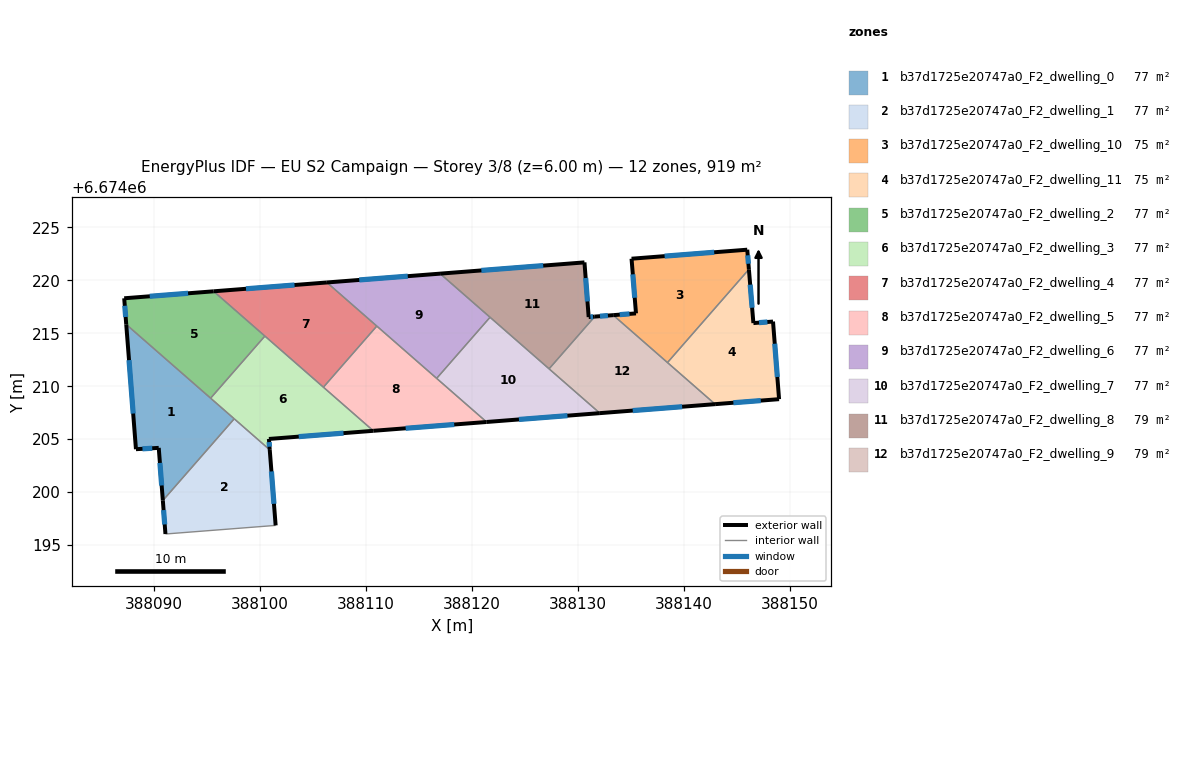
=== STOREY PLAN SPEC (per zone: floor XY polygon, exterior-wall plan segments, windows/doors) ===
zone 1: b37d1725e20747a0_F2_dwelling_0  (76.6 m²)
  floor: (388097.55, 6674206.92) (388090.82, 6674199.21) (388090.43, 6674204.18) (388088.28, 6674204.06) (388087.36, 6674215.83)
  exterior wall: (388090.43, 6674204.18) – (388090.82, 6674199.21)  [5.0 m]
    window: (388090.54, 6674202.76) – (388090.71, 6674200.63)  [2.7 m²]
  exterior wall: (388088.28, 6674204.06) – (388090.43, 6674204.18)  [2.2 m]
    window: (388088.89, 6674204.09) – (388089.81, 6674204.15)  [1.2 m²]
  exterior wall: (388087.36, 6674215.83) – (388088.28, 6674204.06)  [11.8 m]
    window: (388087.62, 6674212.46) – (388088.02, 6674207.42)  [6.5 m²]
  interior walls: 3
zone 2: b37d1725e20747a0_F2_dwelling_1  (76.6 m²)
  floor: (388100.90, 6674204.00) (388101.46, 6674196.86) (388091.06, 6674196.05) (388090.82, 6674199.21) (388097.55, 6674206.92)
  exterior wall: (388090.82, 6674199.21) – (388091.06, 6674196.05)  [3.2 m]
    window: (388090.89, 6674198.31) – (388090.99, 6674196.96)  [1.7 m²]
  exterior wall: (388101.46, 6674196.86) – (388100.90, 6674204.00)  [7.2 m]
    window: (388101.30, 6674198.90) – (388101.06, 6674201.96)  [3.9 m²]
  interior walls: 3
zone 3: b37d1725e20747a0_F2_dwelling_10  (74.7 m²)
  floor: (388145.96, 6674222.88) (388146.12, 6674221.03) (388138.44, 6674212.23) (388133.32, 6674216.71) (388135.46, 6674216.87) (388135.04, 6674222.03)
  exterior wall: (388146.12, 6674221.03) – (388145.96, 6674222.88)  [1.9 m]
    window: (388146.07, 6674221.56) – (388146.01, 6674222.35)  [1.0 m²]
  exterior wall: (388135.46, 6674216.87) – (388133.32, 6674216.71)  [2.2 m]
    window: (388134.85, 6674216.82) – (388133.93, 6674216.75)  [1.2 m²]
  exterior wall: (388135.04, 6674222.03) – (388135.46, 6674216.87)  [5.2 m]
    window: (388135.16, 6674220.56) – (388135.34, 6674218.35)  [2.9 m²]
  exterior wall: (388145.96, 6674222.88) – (388135.04, 6674222.03)  [11.0 m]
    window: (388142.84, 6674222.64) – (388138.16, 6674222.27)  [6.0 m²]
  interior walls: 2
zone 4: b37d1725e20747a0_F2_dwelling_11  (74.7 m²)
  floor: (388146.12, 6674221.03) (388146.54, 6674215.96) (388148.40, 6674216.10) (388148.97, 6674208.78) (388142.93, 6674208.31) (388138.44, 6674212.23)
  exterior wall: (388148.97, 6674208.78) – (388148.40, 6674216.10)  [7.3 m]
    window: (388148.80, 6674210.87) – (388148.56, 6674214.01)  [4.0 m²]
  exterior wall: (388142.93, 6674208.31) – (388148.97, 6674208.78)  [6.1 m]
    window: (388144.65, 6674208.44) – (388147.24, 6674208.64)  [3.3 m²]
  exterior wall: (388146.54, 6674215.96) – (388146.12, 6674221.03)  [5.1 m]
    window: (388146.42, 6674217.41) – (388146.24, 6674219.58)  [2.8 m²]
  exterior wall: (388148.40, 6674216.10) – (388146.54, 6674215.96)  [1.9 m]
    window: (388147.87, 6674216.06) – (388147.07, 6674216.00)  [1.0 m²]
  interior walls: 2
zone 5: b37d1725e20747a0_F2_dwelling_2  (76.6 m²)
  floor: (388100.44, 6674214.73) (388095.32, 6674208.87) (388087.36, 6674215.83) (388087.17, 6674218.30) (388095.61, 6674218.96)
  exterior wall: (388095.61, 6674218.96) – (388087.17, 6674218.30)  [8.5 m]
    window: (388093.20, 6674218.77) – (388089.58, 6674218.49)  [4.7 m²]
  exterior wall: (388087.17, 6674218.30) – (388087.36, 6674215.83)  [2.5 m]
    window: (388087.22, 6674217.59) – (388087.31, 6674216.53)  [1.4 m²]
  interior walls: 3
zone 6: b37d1725e20747a0_F2_dwelling_3  (76.6 m²)
  floor: (388110.68, 6674205.79) (388100.82, 6674205.02) (388100.90, 6674204.00) (388095.32, 6674208.87) (388100.44, 6674214.73)
  exterior wall: (388100.90, 6674204.00) – (388100.82, 6674205.02)  [1.0 m]
    window: (388100.88, 6674204.29) – (388100.85, 6674204.73)  [0.6 m²]
  exterior wall: (388100.82, 6674205.02) – (388110.68, 6674205.79)  [9.9 m]
    window: (388103.64, 6674205.24) – (388107.86, 6674205.57)  [5.4 m²]
  interior walls: 5
zone 7: b37d1725e20747a0_F2_dwelling_4  (76.6 m²)
  floor: (388111.01, 6674215.67) (388105.97, 6674209.91) (388095.61, 6674218.96) (388106.30, 6674219.79)
  exterior wall: (388106.30, 6674219.79) – (388095.61, 6674218.96)  [10.7 m]
    window: (388103.24, 6674219.55) – (388098.66, 6674219.19)  [5.9 m²]
  interior walls: 4
zone 8: b37d1725e20747a0_F2_dwelling_5  (76.6 m²)
  floor: (388121.36, 6674206.62) (388110.68, 6674205.79) (388105.97, 6674209.91) (388111.01, 6674215.67)
  exterior wall: (388110.68, 6674205.79) – (388121.36, 6674206.62)  [10.7 m]
    window: (388113.73, 6674206.03) – (388118.31, 6674206.39)  [5.9 m²]
  interior walls: 4
zone 9: b37d1725e20747a0_F2_dwelling_6  (76.6 m²)
  floor: (388121.69, 6674216.51) (388116.65, 6674210.74) (388106.30, 6674219.79) (388116.98, 6674220.62)
  exterior wall: (388116.98, 6674220.62) – (388106.30, 6674219.79)  [10.7 m]
    window: (388113.93, 6674220.38) – (388109.35, 6674220.03)  [5.9 m²]
  interior walls: 4
zone 10: b37d1725e20747a0_F2_dwelling_7  (76.6 m²)
  floor: (388132.05, 6674207.46) (388121.36, 6674206.62) (388116.65, 6674210.74) (388121.69, 6674216.51)
  exterior wall: (388121.36, 6674206.62) – (388132.05, 6674207.46)  [10.7 m]
    window: (388124.42, 6674206.86) – (388129.00, 6674207.22)  [5.9 m²]
  interior walls: 4
zone 11: b37d1725e20747a0_F2_dwelling_8  (78.6 m²)
  floor: (388130.60, 6674221.68) (388131.00, 6674216.53) (388131.57, 6674216.57) (388127.26, 6674211.64) (388116.98, 6674220.62)
  exterior wall: (388131.00, 6674216.53) – (388130.60, 6674221.68)  [5.2 m]
    window: (388130.89, 6674218.00) – (388130.72, 6674220.21)  [2.9 m²]
  exterior wall: (388131.57, 6674216.57) – (388131.00, 6674216.53)  [0.6 m]
    window: (388131.41, 6674216.56) – (388131.16, 6674216.54)  [0.3 m²]
  exterior wall: (388130.60, 6674221.68) – (388116.98, 6674220.62)  [13.7 m]
    window: (388126.71, 6674221.38) – (388120.87, 6674220.93)  [7.5 m²]
  interior walls: 3
zone 12: b37d1725e20747a0_F2_dwelling_9  (78.5 m²)
  floor: (388142.93, 6674208.31) (388132.05, 6674207.46) (388127.26, 6674211.64) (388131.57, 6674216.57) (388133.32, 6674216.71)
  exterior wall: (388133.32, 6674216.71) – (388131.57, 6674216.57)  [1.8 m]
    window: (388132.82, 6674216.67) – (388132.07, 6674216.61)  [1.0 m²]
  exterior wall: (388132.05, 6674207.46) – (388142.93, 6674208.31)  [10.9 m]
    window: (388135.16, 6674207.70) – (388139.82, 6674208.06)  [6.0 m²]
  interior walls: 4

=== DERIVED (storey summary) ===
Building: EU S2 Campaign
Storey: 3 of 8  (floor level z = 6.00 m)
Storey gross floor area: 919.4 m²
Zones on this storey: 12
  - b37d1725e20747a0_F2_dwelling_0: floor 76.6 m²; exterior wall 18.9 m (56.8 m²); 3 window(s) 10.4 m²; WWR 18.4%
  - b37d1725e20747a0_F2_dwelling_1: floor 76.6 m²; exterior wall 10.3 m (31.0 m²); 2 window(s) 5.7 m²; WWR 18.4%
  - b37d1725e20747a0_F2_dwelling_10: floor 74.7 m²; exterior wall 20.1 m (60.4 m²); 4 window(s) 11.1 m²; WWR 18.4%
  - b37d1725e20747a0_F2_dwelling_11: floor 74.7 m²; exterior wall 20.3 m (61.0 m²); 4 window(s) 11.2 m²; WWR 18.4%
  - b37d1725e20747a0_F2_dwelling_2: floor 76.6 m²; exterior wall 10.9 m (32.8 m²); 2 window(s) 6.0 m²; WWR 18.4%
  - b37d1725e20747a0_F2_dwelling_3: floor 76.6 m²; exterior wall 10.9 m (32.7 m²); 2 window(s) 6.0 m²; WWR 18.4%
  - b37d1725e20747a0_F2_dwelling_4: floor 76.6 m²; exterior wall 10.7 m (32.2 m²); 1 window(s) 5.9 m²; WWR 18.4%
  - b37d1725e20747a0_F2_dwelling_5: floor 76.6 m²; exterior wall 10.7 m (32.2 m²); 1 window(s) 5.9 m²; WWR 18.4%
  - b37d1725e20747a0_F2_dwelling_6: floor 76.6 m²; exterior wall 10.7 m (32.2 m²); 1 window(s) 5.9 m²; WWR 18.4%
  - b37d1725e20747a0_F2_dwelling_7: floor 76.6 m²; exterior wall 10.7 m (32.2 m²); 1 window(s) 5.9 m²; WWR 18.4%
  - b37d1725e20747a0_F2_dwelling_8: floor 78.6 m²; exterior wall 19.4 m (58.2 m²); 3 window(s) 10.7 m²; WWR 18.4%
  - b37d1725e20747a0_F2_dwelling_9: floor 78.5 m²; exterior wall 12.7 m (38.0 m²); 2 window(s) 7.0 m²; WWR 18.4%
Zone adjacency (shared interzone walls):
  - b37d1725e20747a0_F2_dwelling_0 ↔ b37d1725e20747a0_F2_dwelling_1
  - b37d1725e20747a0_F2_dwelling_0 ↔ b37d1725e20747a0_F2_dwelling_2
  - b37d1725e20747a0_F2_dwelling_0 ↔ b37d1725e20747a0_F2_dwelling_3
  - b37d1725e20747a0_F2_dwelling_1 ↔ b37d1725e20747a0_F2_dwelling_3
  - b37d1725e20747a0_F2_dwelling_10 ↔ b37d1725e20747a0_F2_dwelling_11
  - b37d1725e20747a0_F2_dwelling_10 ↔ b37d1725e20747a0_F2_dwelling_9
  - b37d1725e20747a0_F2_dwelling_11 ↔ b37d1725e20747a0_F2_dwelling_9
  - b37d1725e20747a0_F2_dwelling_2 ↔ b37d1725e20747a0_F2_dwelling_3
  - b37d1725e20747a0_F2_dwelling_2 ↔ b37d1725e20747a0_F2_dwelling_4
  - b37d1725e20747a0_F2_dwelling_3 ↔ b37d1725e20747a0_F2_dwelling_4
  - b37d1725e20747a0_F2_dwelling_3 ↔ b37d1725e20747a0_F2_dwelling_5
  - b37d1725e20747a0_F2_dwelling_4 ↔ b37d1725e20747a0_F2_dwelling_5
  - b37d1725e20747a0_F2_dwelling_4 ↔ b37d1725e20747a0_F2_dwelling_6
  - b37d1725e20747a0_F2_dwelling_5 ↔ b37d1725e20747a0_F2_dwelling_6
  - b37d1725e20747a0_F2_dwelling_5 ↔ b37d1725e20747a0_F2_dwelling_7
  - b37d1725e20747a0_F2_dwelling_6 ↔ b37d1725e20747a0_F2_dwelling_7
  - b37d1725e20747a0_F2_dwelling_6 ↔ b37d1725e20747a0_F2_dwelling_8
  - b37d1725e20747a0_F2_dwelling_7 ↔ b37d1725e20747a0_F2_dwelling_8
  - b37d1725e20747a0_F2_dwelling_7 ↔ b37d1725e20747a0_F2_dwelling_9
  - b37d1725e20747a0_F2_dwelling_8 ↔ b37d1725e20747a0_F2_dwelling_9